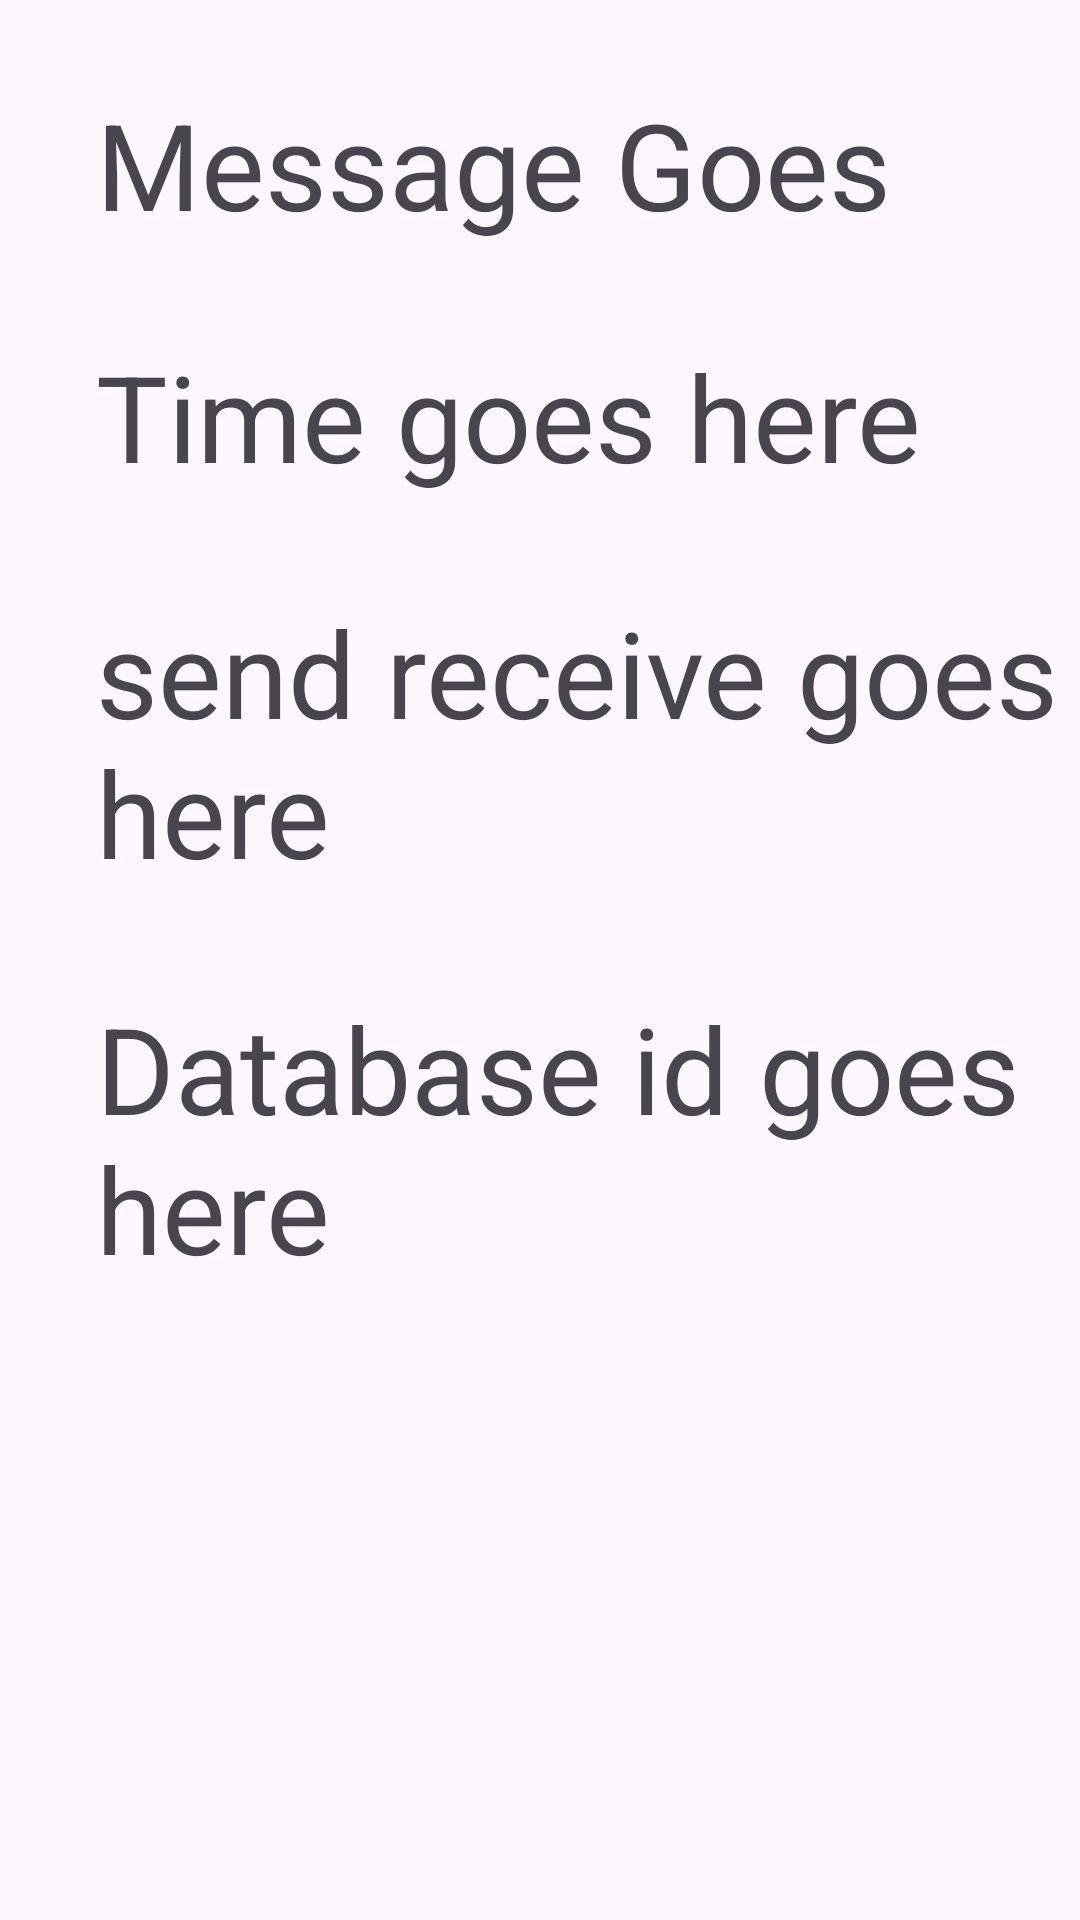

This screen was rendered from an Android layout file. Write that file and the resources it references.
<!-- AndroidManifest.xml: application theme Theme.LeiLuoApplication -->
<!-- res/layout/details_layout.xml -->
<?xml version="1.0" encoding="utf-8"?>
<androidx.constraintlayout.widget.ConstraintLayout xmlns:android="http://schemas.android.com/apk/res/android"
    xmlns:app="http://schemas.android.com/apk/res-auto"
    xmlns:tools="http://schemas.android.com/tools"
    android:layout_width="match_parent"
    android:layout_height="match_parent">

    <TextView
        android:id="@+id/messageText"
        android:layout_width="343dp"
        android:layout_height="52dp"
        android:layout_marginStart="32dp"
        android:layout_marginTop="28dp"
        android:text="Message Goes Here"
        android:textSize="40dp"
        app:layout_constraintStart_toStartOf="parent"
        app:layout_constraintTop_toTopOf="parent" />

    <TextView
        android:id="@+id/time_view"
        android:layout_width="wrap_content"
        android:layout_height="wrap_content"
        android:layout_marginTop="32dp"
        android:text="Time goes here"
        android:textSize="40dp"
        app:layout_constraintStart_toStartOf="@+id/messageText"
        app:layout_constraintTop_toBottomOf="@+id/messageText" />

    <TextView
        android:id="@+id/send_receive_view"
        android:layout_width="wrap_content"
        android:layout_height="wrap_content"
        android:layout_marginTop="32dp"
        android:text="send receive goes here"
        android:textSize="40dp"
        app:layout_constraintStart_toStartOf="@+id/time_view"
        app:layout_constraintTop_toBottomOf="@+id/time_view" />

    <TextView
        android:id="@+id/id_view"
        android:layout_width="wrap_content"
        android:layout_height="wrap_content"
        android:layout_marginTop="32dp"
        android:text="Database id goes here"
        android:textSize="40dp"
        app:layout_constraintStart_toStartOf="@+id/send_receive_view"
        app:layout_constraintTop_toBottomOf="@+id/send_receive_view" />
</androidx.constraintlayout.widget.ConstraintLayout>
<!-- resources referenced by this layout -->
<resources>
  <style name="Theme.LeiLuoApplication" parent="Base.Theme.LeiLuoApplication" />
  <style name="Base.Theme.LeiLuoApplication" parent="Theme.Material3.DayNight.NoActionBar">
          
          
      </style>
</resources>
